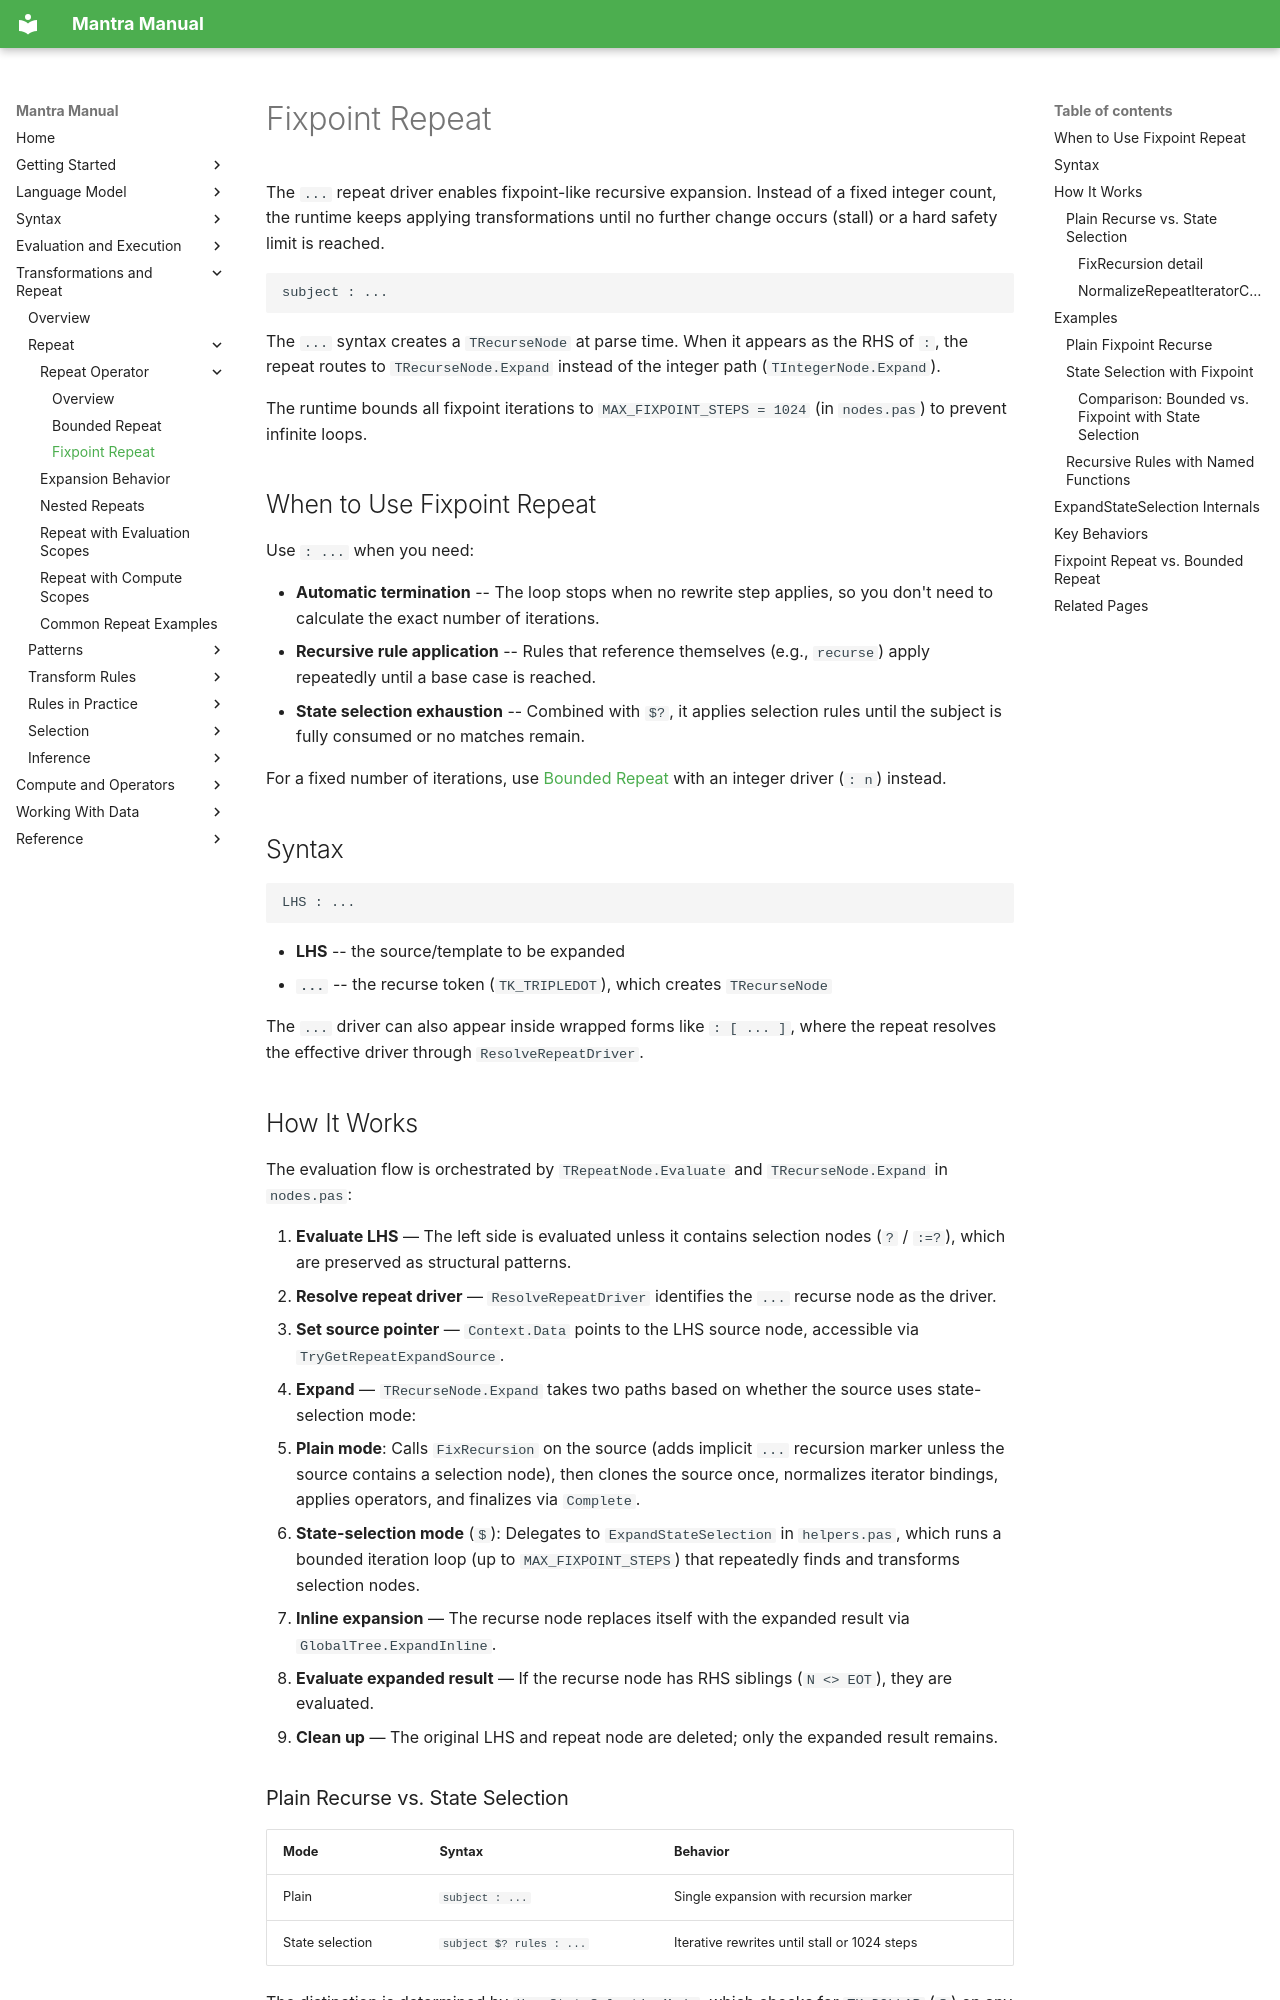

repository: longknot/mantra · page: transformations/repeat-operator/fixpoint-repeat/index.html · generator: mkdocs

# Fixpoint Repeat

The `...` repeat driver enables fixpoint-like recursive expansion. Instead of a
fixed integer count, the runtime keeps applying transformations until no further
change occurs (stall) or a hard safety limit is reached.

```mantra
subject : ...
```

The `...` syntax creates a `TRecurseNode` at parse time. When it appears as the
RHS of `:`, the repeat routes to `TRecurseNode.Expand` instead of the integer
path (`TIntegerNode.Expand`).

The runtime bounds all fixpoint iterations to `MAX_FIXPOINT_STEPS = 1024` (in
`nodes.pas`) to prevent infinite loops.

## When to Use Fixpoint Repeat

Use `: ...` when you need:

- **Automatic termination** -- The loop stops when no rewrite step applies,
  so you don't need to calculate the exact number of iterations.
- **Recursive rule application** -- Rules that reference themselves (e.g.,
  `recurse`) apply repeatedly until a base case is reached.
- **State selection exhaustion** -- Combined with `$?`, it applies selection
  rules until the subject is fully consumed or no matches remain.

For a fixed number of iterations, use [Bounded Repeat](bounded-repeat.md) with
an integer driver (`: n`) instead.

## Syntax

```
LHS : ...
```

- **LHS** -- the source/template to be expanded
- **`...`** -- the recurse token (`TK_TRIPLEDOT`), which creates `TRecurseNode`

The `...` driver can also appear inside wrapped forms like `: [ ... ]`, where
the repeat resolves the effective driver through `ResolveRepeatDriver`.

## How It Works

The evaluation flow is orchestrated by `TRepeatNode.Evaluate` and
`TRecurseNode.Expand` in `nodes.pas`:

1. **Evaluate LHS** — The left side is evaluated unless it contains selection
   nodes (`?` / `:=?`), which are preserved as structural patterns.
2. **Resolve repeat driver** — `ResolveRepeatDriver` identifies the `...` recurse
   node as the driver.
3. **Set source pointer** — `Context.Data` points to the LHS source node,
   accessible via `TryGetRepeatExpandSource`.
4. **Expand** — `TRecurseNode.Expand` takes two paths based on whether the
   source uses state-selection mode:
   - **Plain mode**: Calls `FixRecursion` on the source (adds implicit `...`
     recursion marker unless the source contains a selection node), then clones
     the source once, normalizes iterator bindings, applies operators, and
     finalizes via `Complete`.
   - **State-selection mode** (`$`): Delegates to `ExpandStateSelection` in
     `helpers.pas`, which runs a bounded iteration loop (up to
     `MAX_FIXPOINT_STEPS`) that repeatedly finds and transforms selection
     nodes.
5. **Inline expansion** — The recurse node replaces itself with the expanded
   result via `GlobalTree.ExpandInline`.
6. **Evaluate expanded result** — If the recurse node has RHS siblings
   (`N <> EOT`), they are evaluated.
7. **Clean up** — The original LHS and repeat node are deleted; only the
   expanded result remains.
